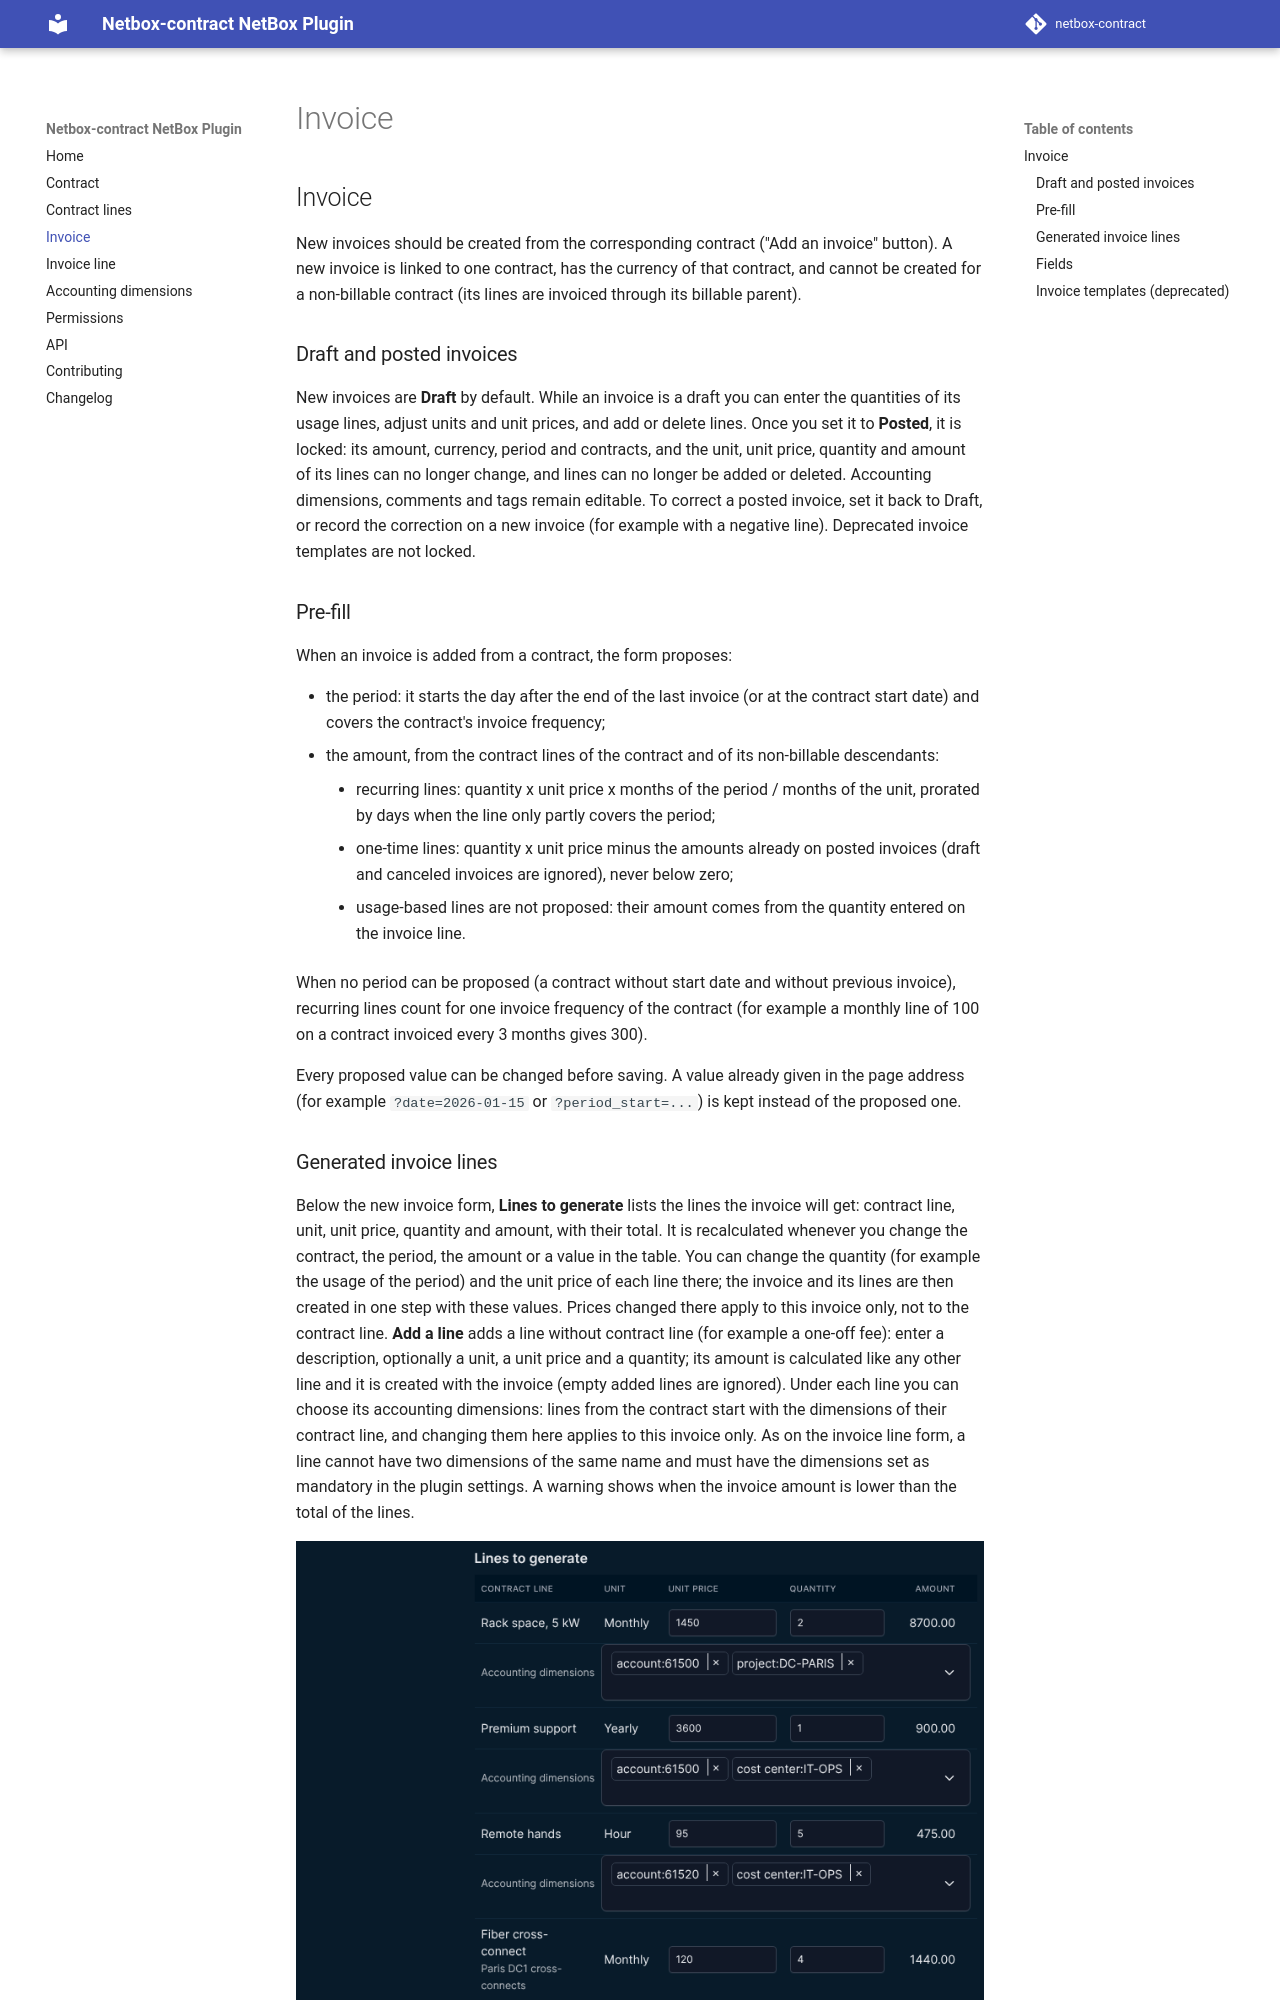

repository: mlebreuil/netbox-contract · page: invoice/index.html · generator: mkdocs

# Invoice

New invoices should be created from the corresponding contract ("Add an invoice" button). A new invoice is linked to one contract, has the currency of that contract, and cannot be created for a non-billable contract (its lines are invoiced through its billable parent).

## Draft and posted invoices

New invoices are **Draft** by default. While an invoice is a draft you can enter the quantities of its usage lines, adjust units and unit prices, and add or delete lines. Once you set it to **Posted**, it is locked: its amount, currency, period and contracts, and the unit, unit price, quantity and amount of its lines can no longer change, and lines can no longer be added or deleted. Accounting dimensions, comments and tags remain editable. To correct a posted invoice, set it back to Draft, or record the correction on a new invoice (for example with a negative line). Deprecated invoice templates are not locked.

## Pre-fill

When an invoice is added from a contract, the form proposes:

- the period: it starts the day after the end of the last invoice (or at the contract start date) and covers the contract's invoice frequency;
- the amount, from the contract lines of the contract and of its non-billable descendants:
    - recurring lines: quantity x unit price x months of the period / months of the unit, prorated by days when the line only partly covers the period;
    - one-time lines: quantity x unit price minus the amounts already on posted invoices (draft and canceled invoices are ignored), never below zero;
    - usage-based lines are not proposed: their amount comes from the quantity entered on the invoice line.

When no period can be proposed (a contract without start date and without previous invoice), recurring lines count for one invoice frequency of the contract (for example a monthly line of 100 on a contract invoiced every 3 months gives 300).

Every proposed value can be changed before saving. A value already given in the page address (for example `?date=2026-01-15` or `?period_start=...`) is kept instead of the proposed one.
